Photos from the image-classification dataset "proyecto_residuos" in the GitHub repository Jesus22082204/IA_RESIDUOS_CAMARA. Its 6 classes are: cardboard, glass, metal, paper, plastic, trash.

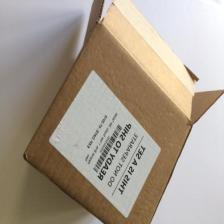
Label: cardboard

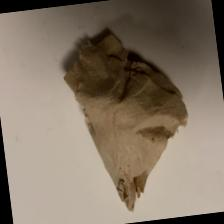
Label: trash

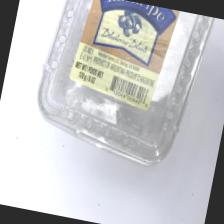
Label: plastic

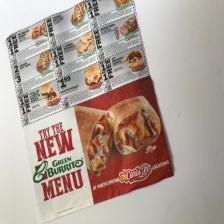
Label: paper

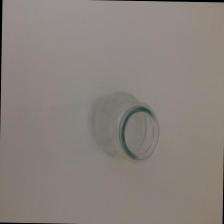
Label: glass

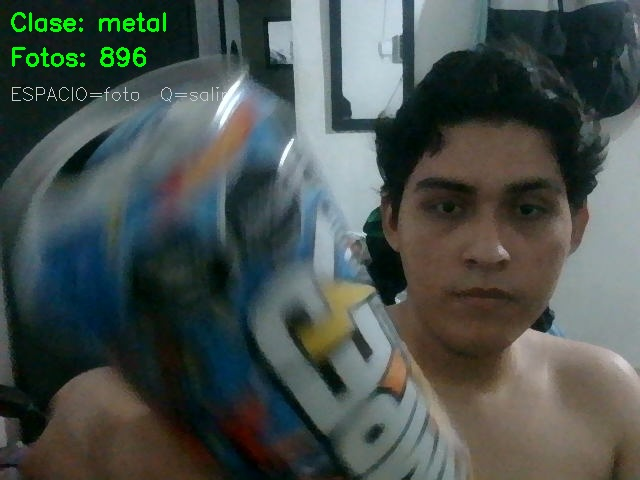
Label: metal
